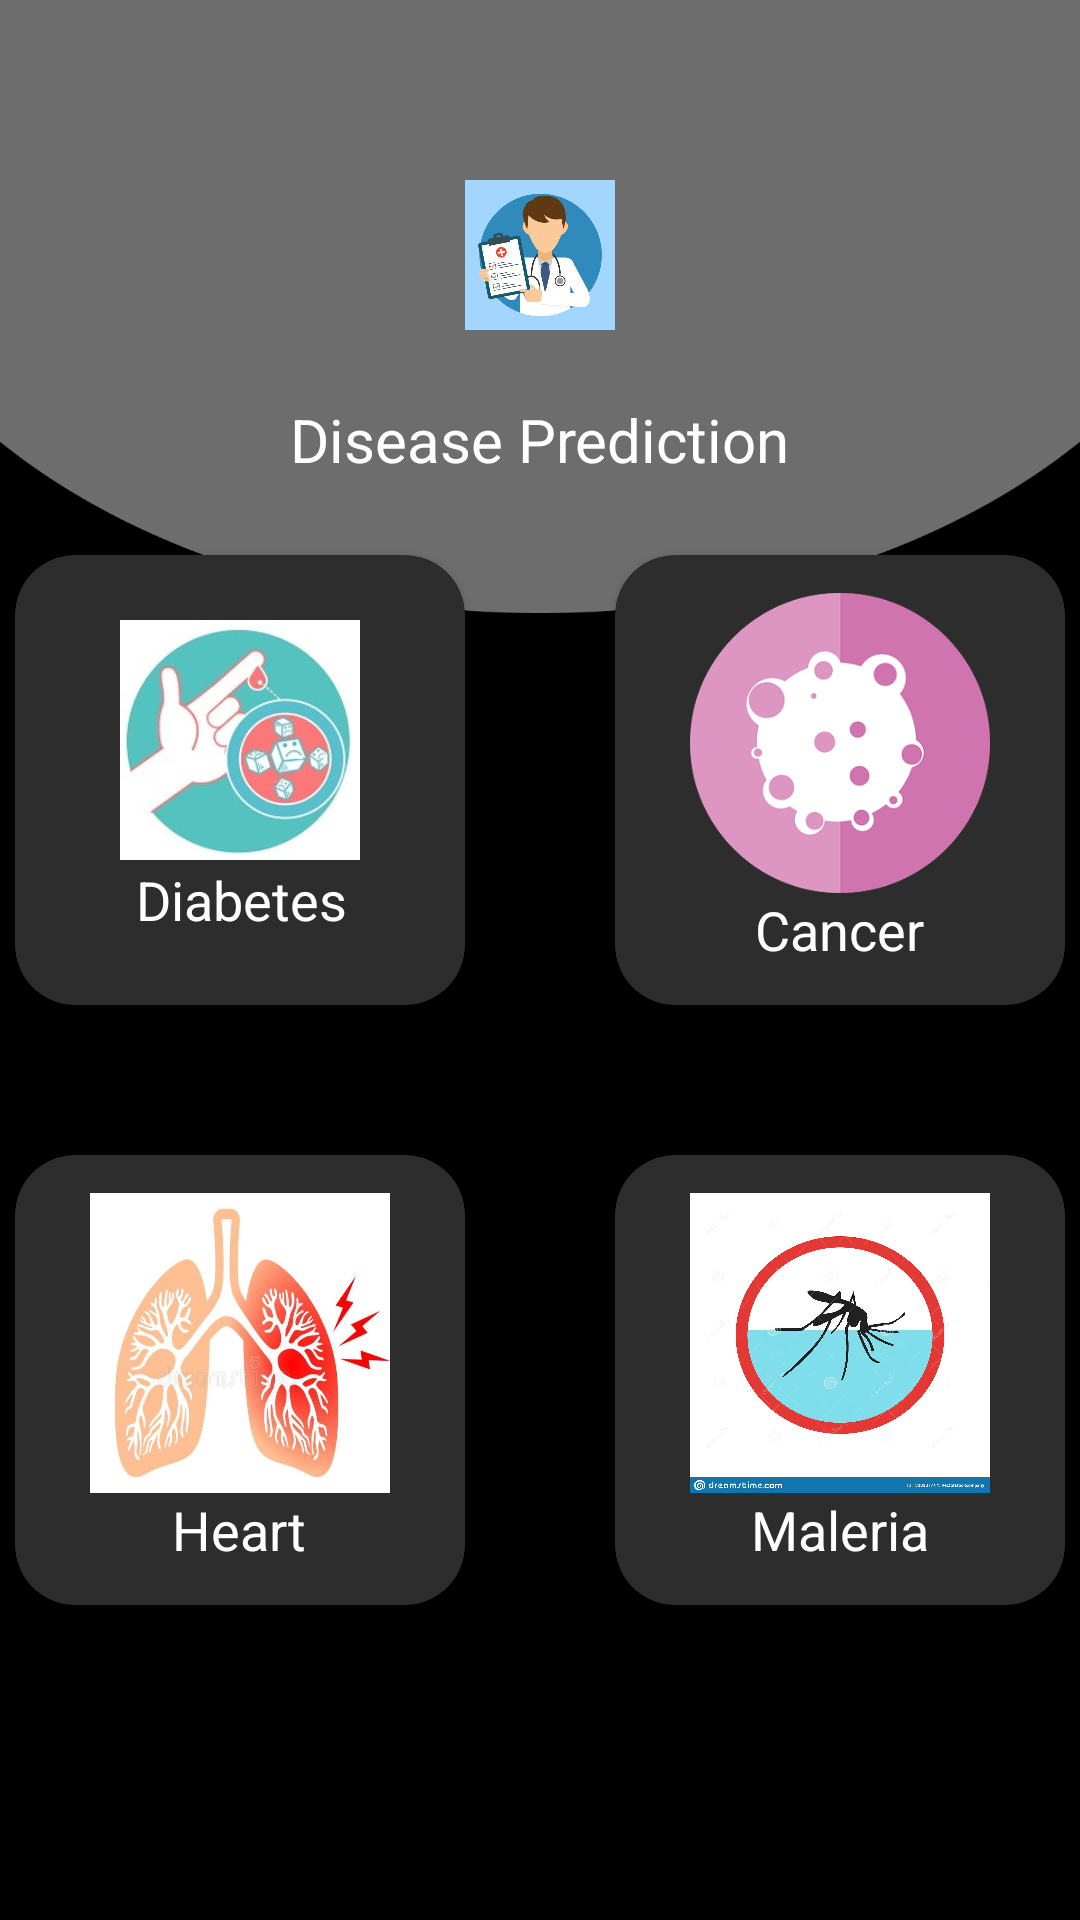

This screen was rendered from an Android layout file. Write that file and the resources it references.
<!-- AndroidManifest.xml: activity theme Theme.AppCompat.DayNight.NoActionBar -->
<!-- res/layout/activity_main.xml -->
<?xml version="1.0" encoding="utf-8"?>
<RelativeLayout  xmlns:android="http://schemas.android.com/apk/res/android"
    xmlns:app="http://schemas.android.com/apk/res-auto"
    xmlns:tools="http://schemas.android.com/tools"
    android:layout_width="match_parent"
    android:layout_height="match_parent"
    tools:context=".MainActivity"
    android:background="@drawable/design"
    >

    <LinearLayout
        android:layout_width="wrap_content"
        android:layout_height="150dp"
        android:gravity="center_vertical"
        android:id="@+id/line1"
        android:layout_centerHorizontal="true"
        android:layout_marginTop="10dp">

        <ImageView
            android:layout_width="50dp"
            android:layout_height="50dp"
            android:background="@drawable/doc"
            />
    </LinearLayout>

    <LinearLayout
        android:layout_width="wrap_content"
        android:layout_height="wrap_content"
        android:layout_alignBottom="@id/line1"
        android:gravity="center"
        android:layout_centerHorizontal="true"
        android:id="@+id/line2"
        >
    <TextView
        android:layout_width="wrap_content"
        android:layout_height="wrap_content"
        android:text="Disease Prediction"
        android:textSize="20dp"
        android:textColor="@color/white"/>



    </LinearLayout>

    <LinearLayout
        android:id="@+id/linear1"
        android:layout_width="match_parent"
        android:layout_height="wrap_content"
        android:layout_below="@id/line2"
        android:layout_weight="1"
        android:gravity="center">

        <androidx.cardview.widget.CardView
            android:id="@+id/dbutton"
            android:layout_width="150dp"
            android:layout_height="150dp"
            android:layout_margin="25dp"
            app:cardBackgroundColor="#2D2D2D"
            app:cardCornerRadius="20dp">

            <LinearLayout
                android:layout_width="wrap_content"
                android:layout_height="wrap_content"

                android:layout_gravity="center"
                android:orientation="vertical">

                <ImageView
                    android:layout_width="80dp"
                    android:layout_height="80dp"
                    android:layout_gravity="center"
                    android:background="@drawable/dvector"
                    android:padding="1dp" />

                <TextView
                    android:layout_width="80dp"
                    android:layout_height="wrap_content"
                    android:layout_gravity="center"
                    android:padding="1dp"
                    android:text=" Diabetes"
                    android:textColor="@color/white"
                    android:textSize="18sp" />


            </LinearLayout>


        </androidx.cardview.widget.CardView>

        <androidx.cardview.widget.CardView
            android:id="@+id/cancerButton"
            android:layout_width="150dp"
            android:layout_height="150dp"
            android:layout_margin="25dp"
            app:cardBackgroundColor="#2D2D2D"
            app:cardCornerRadius="20dp">

            <LinearLayout
                android:layout_width="wrap_content"
                android:layout_height="wrap_content"
                android:layout_gravity="center"
                android:gravity="center"
                android:orientation="vertical">

                <ImageView
                    android:layout_width="100dp"
                    android:layout_height="100dp"
                    android:background="@drawable/cancer" />

                <TextView
                    android:layout_width="wrap_content"
                    android:layout_height="wrap_content"
                    android:text="Cancer"
                    android:textColor="@color/white"
                    android:textSize="18sp"

                    />


            </LinearLayout>

        </androidx.cardview.widget.CardView>

    </LinearLayout>

    <LinearLayout
        android:id="@+id/linear2"
        android:layout_width="wrap_content"
        android:layout_height="wrap_content"
        android:layout_below="@id/linear1"
        android:gravity="center">

        <androidx.cardview.widget.CardView
            android:id="@+id/pbutton"
            android:layout_width="150dp"
            android:layout_height="150dp"
            android:layout_margin="25dp"
            app:cardBackgroundColor="#2D2D2D"
            app:cardCornerRadius="20dp">

            <LinearLayout
                android:layout_width="wrap_content"
                android:layout_height="wrap_content"
                android:layout_gravity="center"
                android:gravity="center"
                android:orientation="vertical">

                <ImageView
                    android:layout_width="100dp"
                    android:layout_height="100dp"
                    android:background="@drawable/phneu" />

                <TextView
                    android:layout_width="wrap_content"
                    android:layout_height="wrap_content"
                    android:text="Heart"
                    android:textColor="@color/white"
                    android:textSize="18sp"

                    />


            </LinearLayout>


        </androidx.cardview.widget.CardView>

        <androidx.cardview.widget.CardView
            android:id="@+id/maleriabutton"
            android:layout_width="150dp"
            android:layout_height="150dp"
            android:layout_margin="25dp"
            app:cardBackgroundColor="#2D2D2D"
            app:cardCornerRadius="20dp">

            <LinearLayout
                android:layout_width="wrap_content"
                android:layout_height="wrap_content"
                android:layout_gravity="center"
                android:gravity="center"
                android:orientation="vertical">

                <ImageView
                    android:layout_width="100dp"
                    android:layout_height="100dp"
                    android:background="@drawable/maleria" />

                <TextView
                    android:layout_width="wrap_content"
                    android:layout_height="wrap_content"
                    android:text="Maleria"
                    android:textColor="@color/white"
                    android:textSize="18sp"

                    />


            </LinearLayout>


        </androidx.cardview.widget.CardView>


    </LinearLayout>


</RelativeLayout>
<!-- resources referenced by this layout -->
<resources>
  <!-- drawable cancer: webp bitmap (drawable-v24, 22058 bytes) -->
  <!-- drawable design: jpg bitmap (drawable-v24, 122373 bytes) -->
  <!-- drawable doc: jpg bitmap (drawable-v24, 30741 bytes) -->
  <!-- drawable dvector: jpg bitmap (drawable-v24, 36939 bytes) -->
  <!-- drawable maleria: jpg bitmap (drawable, 88837 bytes) -->
  <!-- drawable phneu: jpg bitmap (drawable, 57703 bytes) -->
  <!-- not gathered from this repository: default colours our renderer supplied (Android Studio template values) -->
  <color name="white">#FFFFFFFF</color>
</resources>
